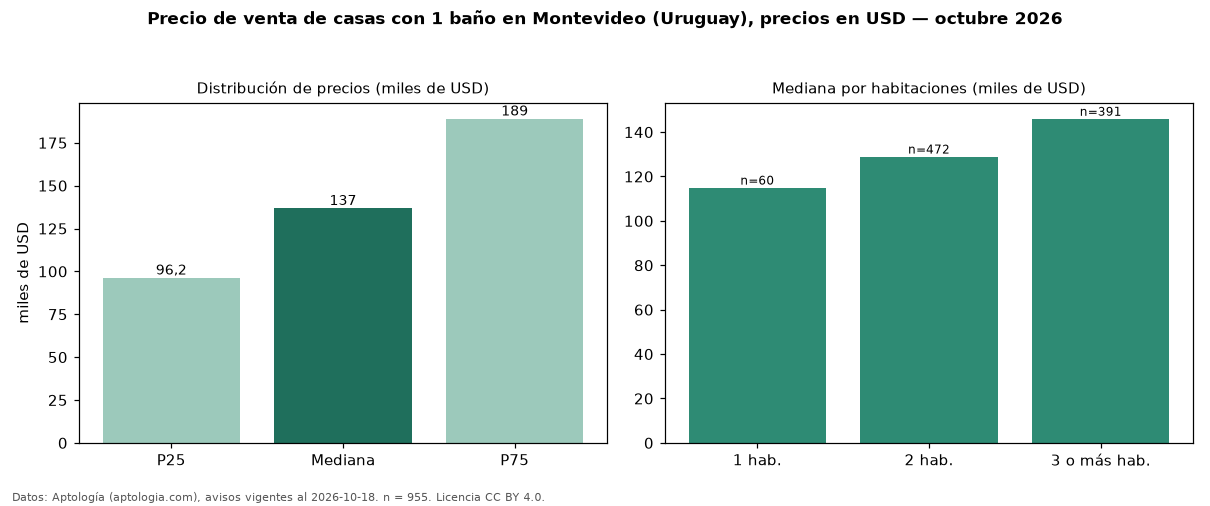

Values plotted in this chart, from the file beside it:
seccion, metrica, valor, moneda, n
filtro, ban1, con 1 baño, , 955
precio, p25, 96250, USD, 955
precio, mediana, 136800, USD, 955
precio, p75, 189000, USD, 955
precio, minimo, 60000, USD, 955
precio, maximo, 2163710, USD, 955
m2, mediana_precio_m2, 1373, USD, 897
m2, area_mediana_m2, 102.0, m2, 897
banos, mediana_banos, 1.0, , 
parqueadero, pct_con_parqueadero, 100.0, %, 463
habitaciones, 1, 115000, USD, 60
habitaciones, 2, 129000, USD, 472
habitaciones, 3+, 146000, USD, 391
fuente, fecha_datos, 2026-10-18, , 
fuente, atribucion, https://www.aptologia.com/uy/venta/monte…, , 
fuente, licencia, CC BY 4.0, , 
